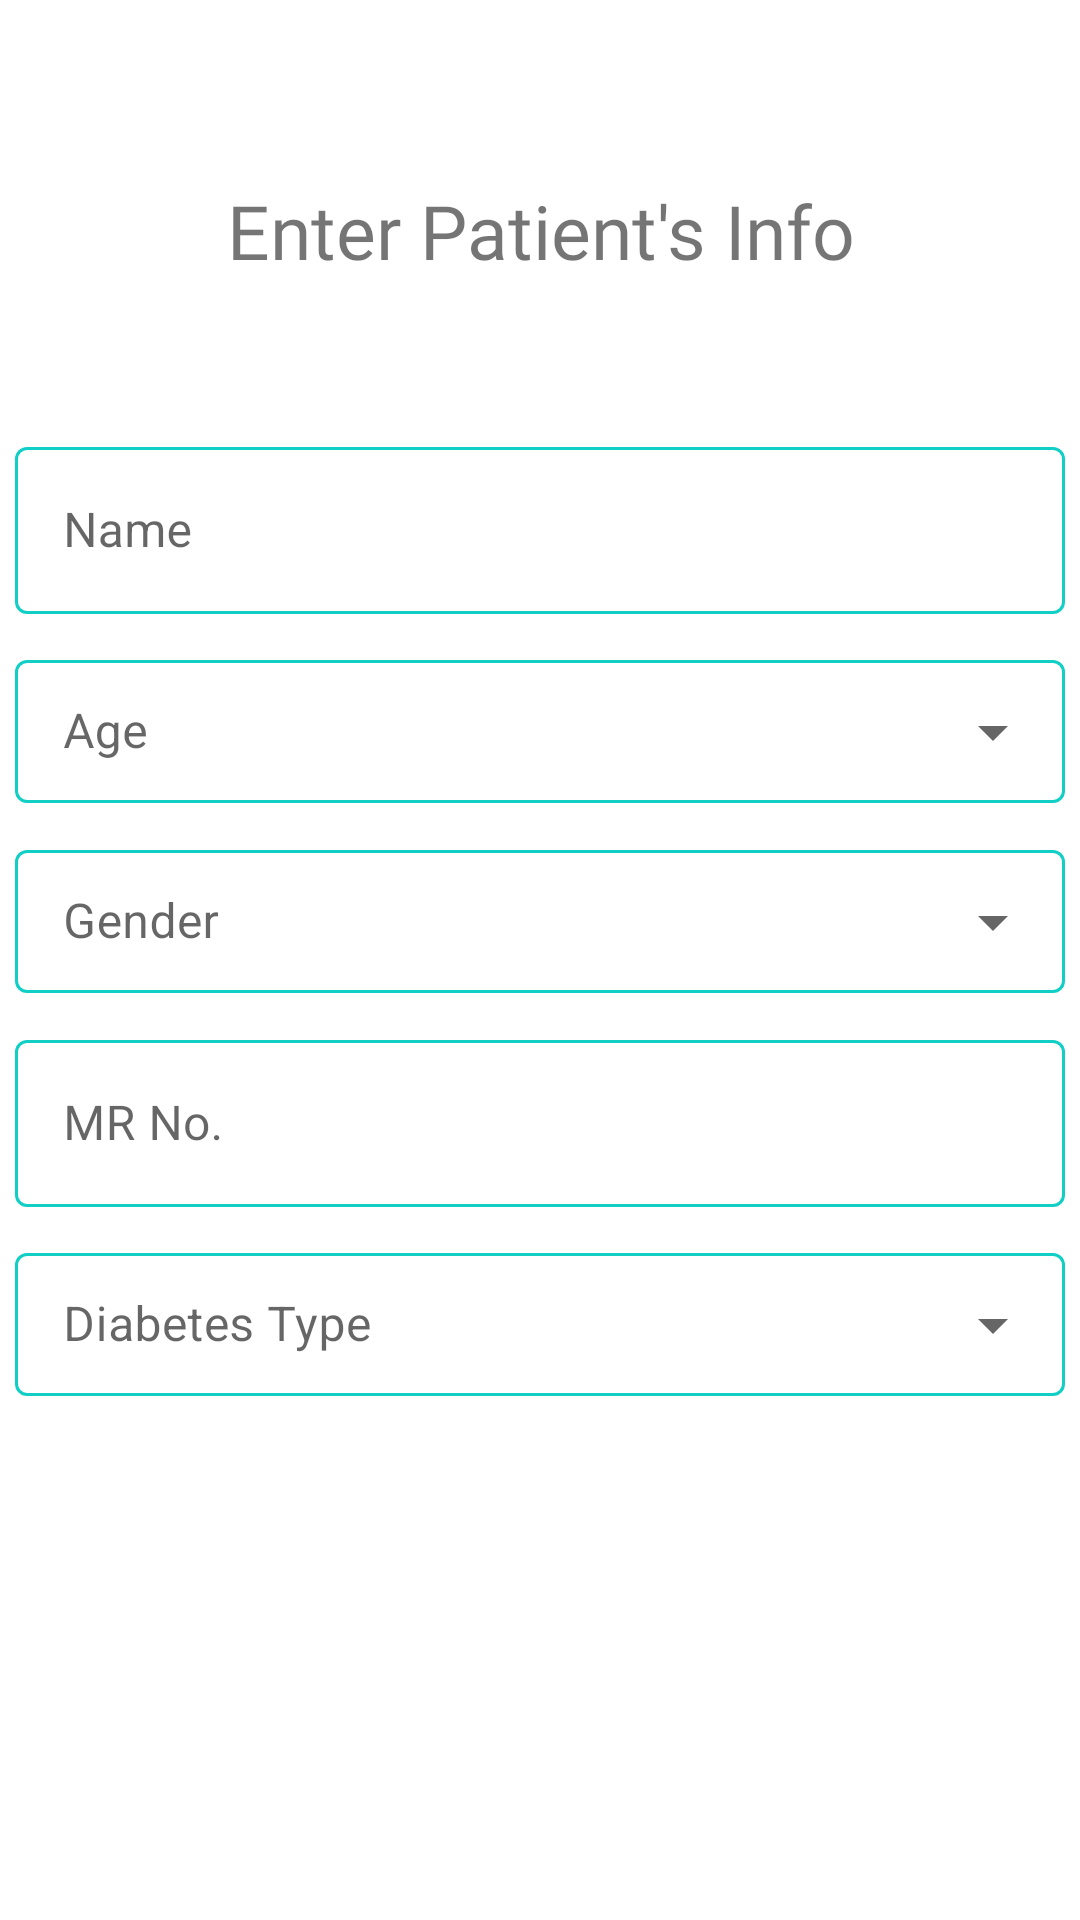

Reconstruct the res/layout file that produces this screen, plus the resources it refers to.
<!-- AndroidManifest.xml: application theme Theme.AIOpthomology -->
<!-- res/layout/activity_patient_info.xml -->
<?xml version="1.0" encoding="utf-8"?>
<androidx.constraintlayout.widget.ConstraintLayout xmlns:android="http://schemas.android.com/apk/res/android"
    xmlns:app="http://schemas.android.com/apk/res-auto"
    xmlns:tools="http://schemas.android.com/tools"
    android:layout_width="match_parent"
    android:layout_height="match_parent"
    tools:context=".PatientInfo">


    <TextView
        android:id="@+id/textView2"
        android:layout_width="wrap_content"
        android:layout_height="wrap_content"
        android:layout_marginTop="60dp"
        android:fontFamily="@font/allerta"
        android:gravity="center"
        android:text="Enter Patient's Info"
        android:textSize="25dp"
        app:layout_constraintEnd_toEndOf="parent"
        app:layout_constraintStart_toStartOf="parent"
        app:layout_constraintTop_toTopOf="parent" />

    <LinearLayout
        android:layout_width="match_parent"
        android:layout_height="wrap_content"
        android:layout_marginTop="45dp"
        android:orientation="vertical"
        app:layout_constraintEnd_toEndOf="parent"
        app:layout_constraintHorizontal_bias="0.0"
        app:layout_constraintStart_toStartOf="parent"
        app:layout_constraintTop_toBottomOf="@+id/textView2">


        <com.google.android.material.textfield.TextInputLayout
            android:id="@+id/name"
            style="@style/Widget.MaterialComponents.TextInputLayout.OutlinedBox"
            android:layout_width="match_parent"
            android:layout_height="wrap_content"
            android:layout_weight="1"
            android:padding="5dp"
            app:boxStrokeColor="@color/primaryTextColor"
            >

            <com.google.android.material.textfield.TextInputEditText
                android:layout_width="match_parent"
                android:layout_height="wrap_content"
                android:hint="Name"
                tools:ignore="TouchTargetSizeCheck"

                />
        </com.google.android.material.textfield.TextInputLayout>


        <com.google.android.material.textfield.TextInputLayout
            android:id="@+id/menu_age"
            style="@style/Widget.MaterialComponents.TextInputLayout.OutlinedBox.Dense.ExposedDropdownMenu"
            android:layout_width="match_parent"
            android:layout_height="wrap_content"
            android:hint="Age"
            android:padding="5dp"
            app:boxStrokeColor="@color/primaryTextColor"
            android:layout_weight="1"
            >

            <AutoCompleteTextView
                android:id="@+id/age_auto"
                android:layout_width="match_parent"
                android:layout_height="wrap_content"
                android:inputType="none"
                />

        </com.google.android.material.textfield.TextInputLayout>


        <com.google.android.material.textfield.TextInputLayout
            android:id="@+id/menu_gender"
            style="@style/Widget.MaterialComponents.TextInputLayout.OutlinedBox.Dense.ExposedDropdownMenu"
            android:layout_width="match_parent"
            android:layout_height="wrap_content"
            android:hint="Gender"
            android:padding="5dp"
            app:boxStrokeColor="@color/primaryTextColor"
            android:layout_weight="1"
            >

            <AutoCompleteTextView
                android:id="@+id/gender_auto"
                android:layout_width="match_parent"
                android:layout_height="wrap_content"
                android:inputType="none"
                />

        </com.google.android.material.textfield.TextInputLayout>


        <com.google.android.material.textfield.TextInputLayout
            android:id="@+id/mrno"
            style="@style/Widget.MaterialComponents.TextInputLayout.OutlinedBox"
            android:layout_width="match_parent"
            android:layout_height="wrap_content"
            android:layout_weight="1"
            android:padding="5dp"
            app:boxStrokeColor="@color/primaryTextColor"
            >

            <com.google.android.material.textfield.TextInputEditText
                android:layout_width="match_parent"
                android:layout_height="wrap_content"
                android:hint="MR No."
                tools:ignore="TouchTargetSizeCheck"

                />
        </com.google.android.material.textfield.TextInputLayout>




        <com.google.android.material.textfield.TextInputLayout
            android:id="@+id/menu_type"
            style="@style/Widget.MaterialComponents.TextInputLayout.OutlinedBox.Dense.ExposedDropdownMenu"
            android:layout_width="match_parent"
            android:layout_height="wrap_content"
            android:hint="Diabetes Type"
            android:padding="5dp"
            app:boxStrokeColor="@color/primaryTextColor"
            android:layout_weight="1"
            >

            <AutoCompleteTextView
                android:id="@+id/type_auto"
                android:layout_width="match_parent"
                android:layout_height="wrap_content"
                android:inputType="none"
                />

        </com.google.android.material.textfield.TextInputLayout>



        <androidx.appcompat.widget.AppCompatButton
            android:id="@+id/submit_but"
            style="@style/loginButton"
            android:layout_gravity="center_horizontal"
            android:layout_marginTop="@dimen/loginViewsMargin"
            android:text="Submit"
             />





    </LinearLayout>


</androidx.constraintlayout.widget.ConstraintLayout>
<!-- resources referenced by this layout -->
<resources>
  <color name="primaryTextColor">#11CFC5</color>
  <style name="loginButton" parent="viewParent">
          <item name="android:background">@drawable/button_background_blue</item>
          <item name="android:textColor">@color/whiteTextColor</item>
          <item name="android:textStyle">bold</item>
      </style>
  <style name="Theme.AIOpthomology" parent="Theme.MaterialComponents.DayNight.DarkActionBar">
          
  
          <item name="colorPrimary">#0C83EC</item>
  
          <item name="colorPrimaryVariant">#0C83EC</item>
          <item name="colorOnPrimary">@color/white</item>
          
          <item name="colorSecondary">@color/teal_200</item>
          <item name="colorSecondaryVariant">@color/teal_700</item>
          <item name="colorOnSecondary">@color/black</item>
          
          <item name="android:statusBarColor" tools:targetApi="l">?attr/colorPrimaryVariant</item>
          
      </style>
  <style name="viewParent">
          <item name="android:layout_width">wrap_content</item>
          <item name="android:layout_height">wrap_content</item>
      </style>
  <color name="whiteTextColor">#fff</color>
  <color name="white">#FFFFFFFF</color>
  <color name="teal_200">#FF03DAC5</color>
  <color name="teal_700">#FF018786</color>
  <color name="black">#FF000000</color>
</resources>
